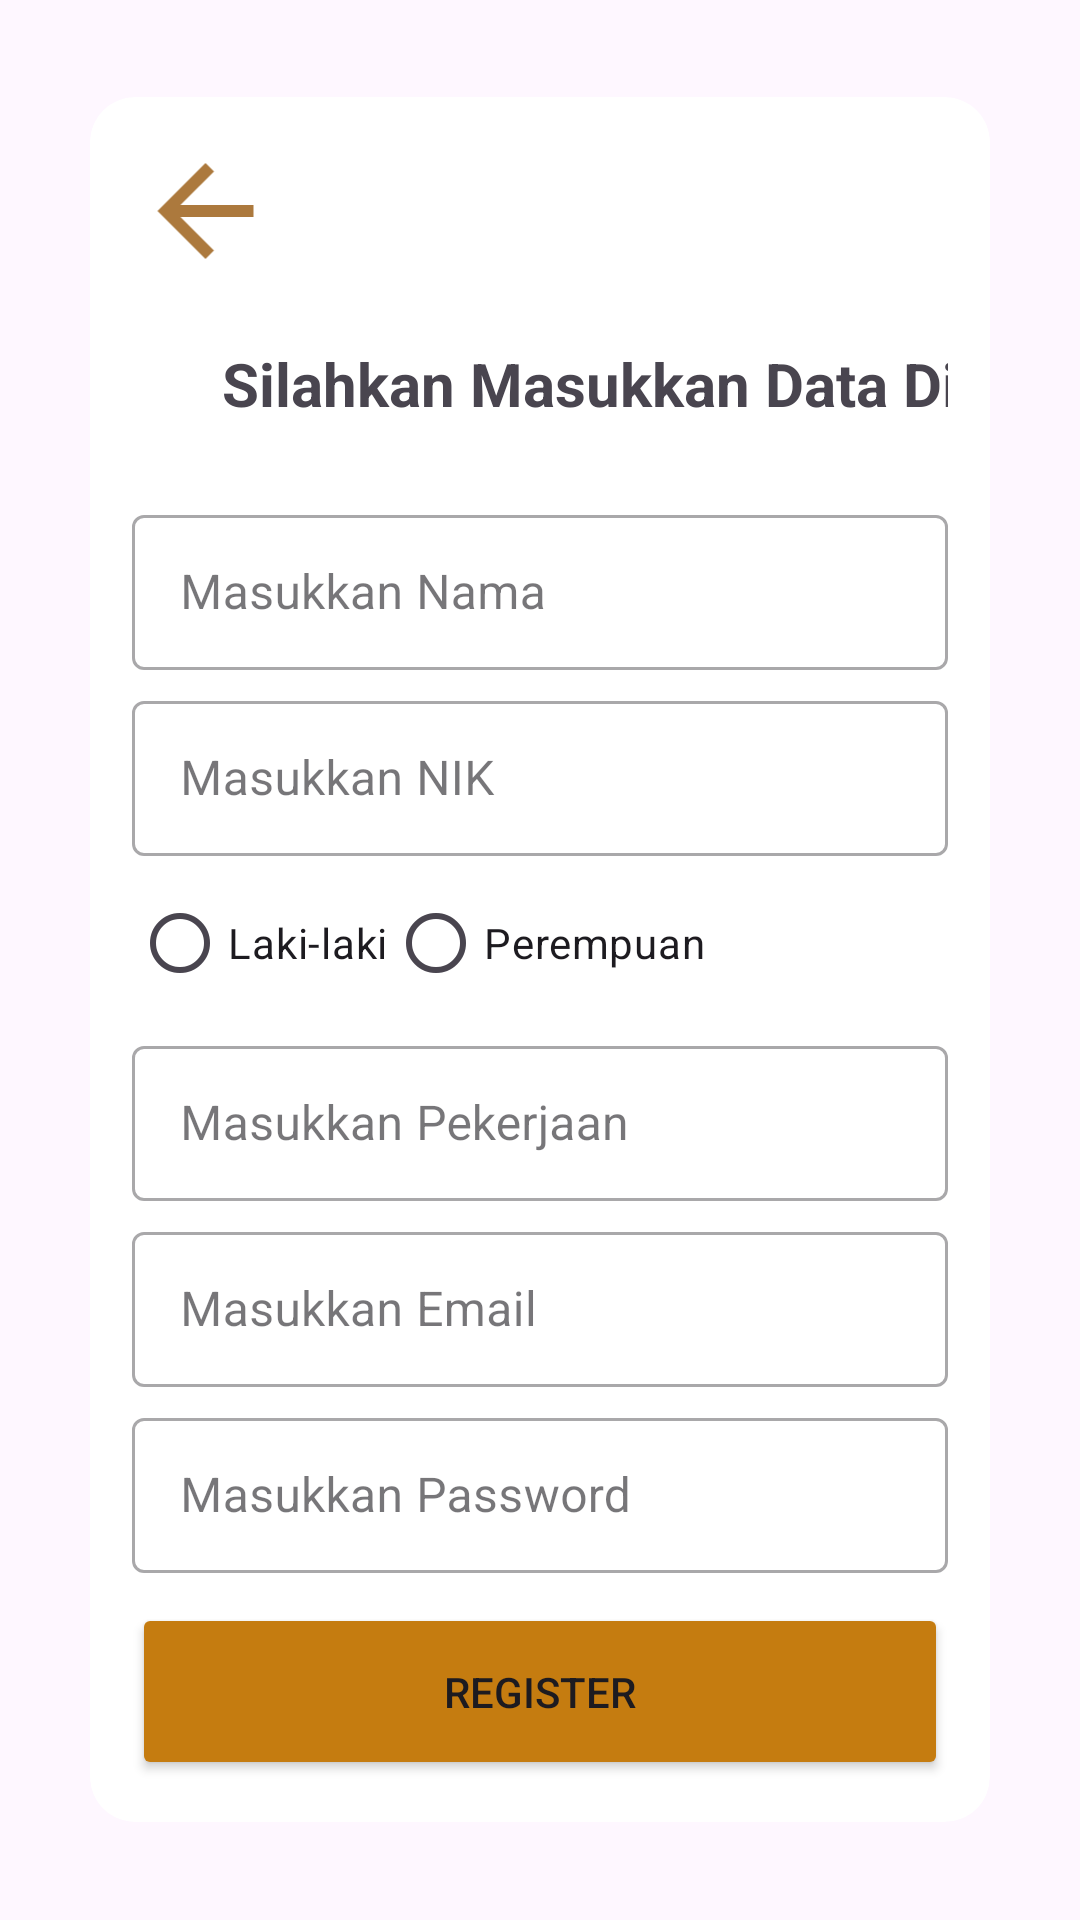

Layout XML and referenced resources for this Android screen:
<!-- AndroidManifest.xml: application theme Theme.SIPAMI -->
<!-- res/layout/activity_register_mitra.xml -->
<?xml version="1.0" encoding="utf-8"?>
<androidx.constraintlayout.widget.ConstraintLayout xmlns:android="http://schemas.android.com/apk/res/android"
    xmlns:app="http://schemas.android.com/apk/res-auto"
    xmlns:tools="http://schemas.android.com/tools"
    android:layout_width="match_parent"
    android:layout_height="match_parent">

    
    <ImageView
        android:id="@+id/imageView3"
        android:layout_width="452dp"
        android:layout_height="776dp"
        app:srcCompat="@drawable/sawah"
        app:layout_constraintStart_toStartOf="parent"
        app:layout_constraintTop_toTopOf="parent"
        app:layout_constraintEnd_toEndOf="parent"
        app:layout_constraintBottom_toBottomOf="parent" />

    <LinearLayout
        android:layout_width="match_parent"
        android:layout_height="match_parent"
        android:orientation="vertical"
        android:gravity="center">

        
        <androidx.cardview.widget.CardView
            android:layout_width="match_parent"
            android:layout_height="wrap_content"
            app:cardCornerRadius="15dp"
            android:layout_margin="30dp">

            <LinearLayout
                android:layout_width="match_parent"
                android:layout_height="wrap_content"
                android:backgroundTint="#AA7272"
                android:orientation="vertical"
                android:padding="14dp">

                
                <ImageView
                    android:id="@+id/backlogin"
                    android:layout_width="49dp"
                    android:layout_height="48dp"
                    android:layout_gravity="left"
                    app:srcCompat="@drawable/baseline_arrow_back_24" />

                <TextView
                    android:id="@+id/textSelamatDatang"
                    android:layout_width="323dp"
                    android:layout_height="wrap_content"
                    android:padding="20sp"
                    android:text="Silahkan Masukkan Data Diri "
                    android:textAlignment="center"
                    android:textSize="20sp"
                    android:textStyle="bold" />

                
                <com.google.android.material.textfield.TextInputLayout
                    android:id="@+id/textInputNama"
                    style="@style/Widget.MaterialComponents.TextInputLayout.OutlinedBox"
                    android:layout_width="match_parent"
                    android:layout_height="wrap_content"
                    android:layout_marginTop="5dp">

                    <EditText
                        android:id="@+id/editTextNama"
                        android:layout_width="match_parent"
                        android:layout_height="wrap_content"
                        android:hint="Masukkan Nama"
                        android:inputType="text"
                        android:padding="15sp" />
                </com.google.android.material.textfield.TextInputLayout>

                
                
                <com.google.android.material.textfield.TextInputLayout
                    android:id="@+id/textInputNikNip"
                    style="@style/Widget.MaterialComponents.TextInputLayout.OutlinedBox"
                    android:layout_width="match_parent"
                    android:layout_height="wrap_content"
                    android:layout_marginTop="5dp">

                    <EditText
                        android:id="@+id/editTextNikNip"
                        android:layout_width="match_parent"
                        android:layout_height="wrap_content"
                        android:hint="Masukkan NIK"
                        android:inputType="text"
                        android:padding="15sp" />
                </com.google.android.material.textfield.TextInputLayout>

                
                <com.google.android.material.textfield.TextInputLayout
                    android:id="@+id/textInputJenisKelamin"
                    android:layout_width="match_parent"
                    android:layout_height="wrap_content"
                    android:layout_marginTop="5dp"
                    android:baselineAligned="true"
                    app:startIconContentDescription="Pilih Jenis Kelamin">

                    <RadioGroup
                        android:id="@+id/radioGroupJenisKelamin"
                        android:layout_width="match_parent"
                        android:layout_height="wrap_content"
                        android:orientation="horizontal">

                        <RadioButton
                            android:id="@+id/radioButtonLakiLaki"
                            android:layout_width="wrap_content"
                            android:layout_height="wrap_content"
                            android:text="Laki-laki" />

                        <RadioButton
                            android:id="@+id/radioButtonPerempuan"
                            android:layout_width="wrap_content"
                            android:layout_height="wrap_content"
                            android:text="Perempuan" />
                    </RadioGroup>
                </com.google.android.material.textfield.TextInputLayout>

                
                <com.google.android.material.textfield.TextInputLayout
                    android:id="@+id/textInputPekerjaan"
                    style="@style/Widget.MaterialComponents.TextInputLayout.OutlinedBox"
                    android:layout_width="match_parent"
                    android:layout_height="wrap_content"
                    android:layout_marginTop="5dp">

                    <EditText
                        android:id="@+id/editTextPekerjaan"
                        android:layout_width="match_parent"
                        android:layout_height="wrap_content"
                        android:hint="Masukkan Pekerjaan"
                        android:inputType="text"
                        android:padding="15sp" />
                </com.google.android.material.textfield.TextInputLayout>

                
                <com.google.android.material.textfield.TextInputLayout
                    android:id="@+id/textInputEmail"
                    style="@style/Widget.MaterialComponents.TextInputLayout.OutlinedBox"
                    android:layout_width="match_parent"
                    android:layout_height="wrap_content"
                    android:layout_marginTop="5dp">

                    <EditText
                        android:id="@+id/editTextEmail"
                        android:layout_width="match_parent"
                        android:layout_height="wrap_content"
                        android:hint="Masukkan Email"
                        android:inputType="textEmailAddress"
                        android:padding="15sp" />
                </com.google.android.material.textfield.TextInputLayout>

                
                <com.google.android.material.textfield.TextInputLayout
                    android:id="@+id/textInputPassword"
                    style="@style/Widget.MaterialComponents.TextInputLayout.OutlinedBox"
                    android:layout_width="match_parent"
                    android:layout_height="wrap_content"
                    android:layout_marginTop="5dp">

                    <EditText
                        android:id="@+id/editTextPassword"
                        android:layout_width="match_parent"
                        android:layout_height="wrap_content"
                        android:hint="Masukkan Password"
                        android:inputType="textPassword"
                        android:padding="15sp" />
                </com.google.android.material.textfield.TextInputLayout>

                
                <Button
                    android:id="@+id/buttonRegister"
                    android:layout_width="match_parent"
                    android:layout_height="wrap_content"
                    android:backgroundTint="#C57C10"
                    android:onClick="onLoginClick"
                    android:layout_marginTop="10dp"
                    android:padding="20sp"
                    android:text="Register" />

                

            </LinearLayout>
        </androidx.cardview.widget.CardView>

    </LinearLayout>

</androidx.constraintlayout.widget.ConstraintLayout>
<!-- resources referenced by this layout -->
<resources>
  <!-- drawable baseline_arrow_back_24 (drawable) -->
  <vector android:autoMirrored="true" android:height="24dp"
      android:tint="#AC793D" android:viewportHeight="24"
      android:viewportWidth="24" android:width="24dp" xmlns:android="http://schemas.android.com/apk/res/android">
      <path android:fillColor="@android:color/white" android:pathData="M20,11H7.83l5.59,-5.59L12,4l-8,8 8,8 1.41,-1.41L7.83,13H20v-2z"/>
  </vector>
  <style name="Theme.SIPAMI" parent="Base.Theme.SIPAMI" />
  <style name="Base.Theme.SIPAMI" parent="Theme.Material3.DayNight.NoActionBar">
          
          
      </style>
</resources>
